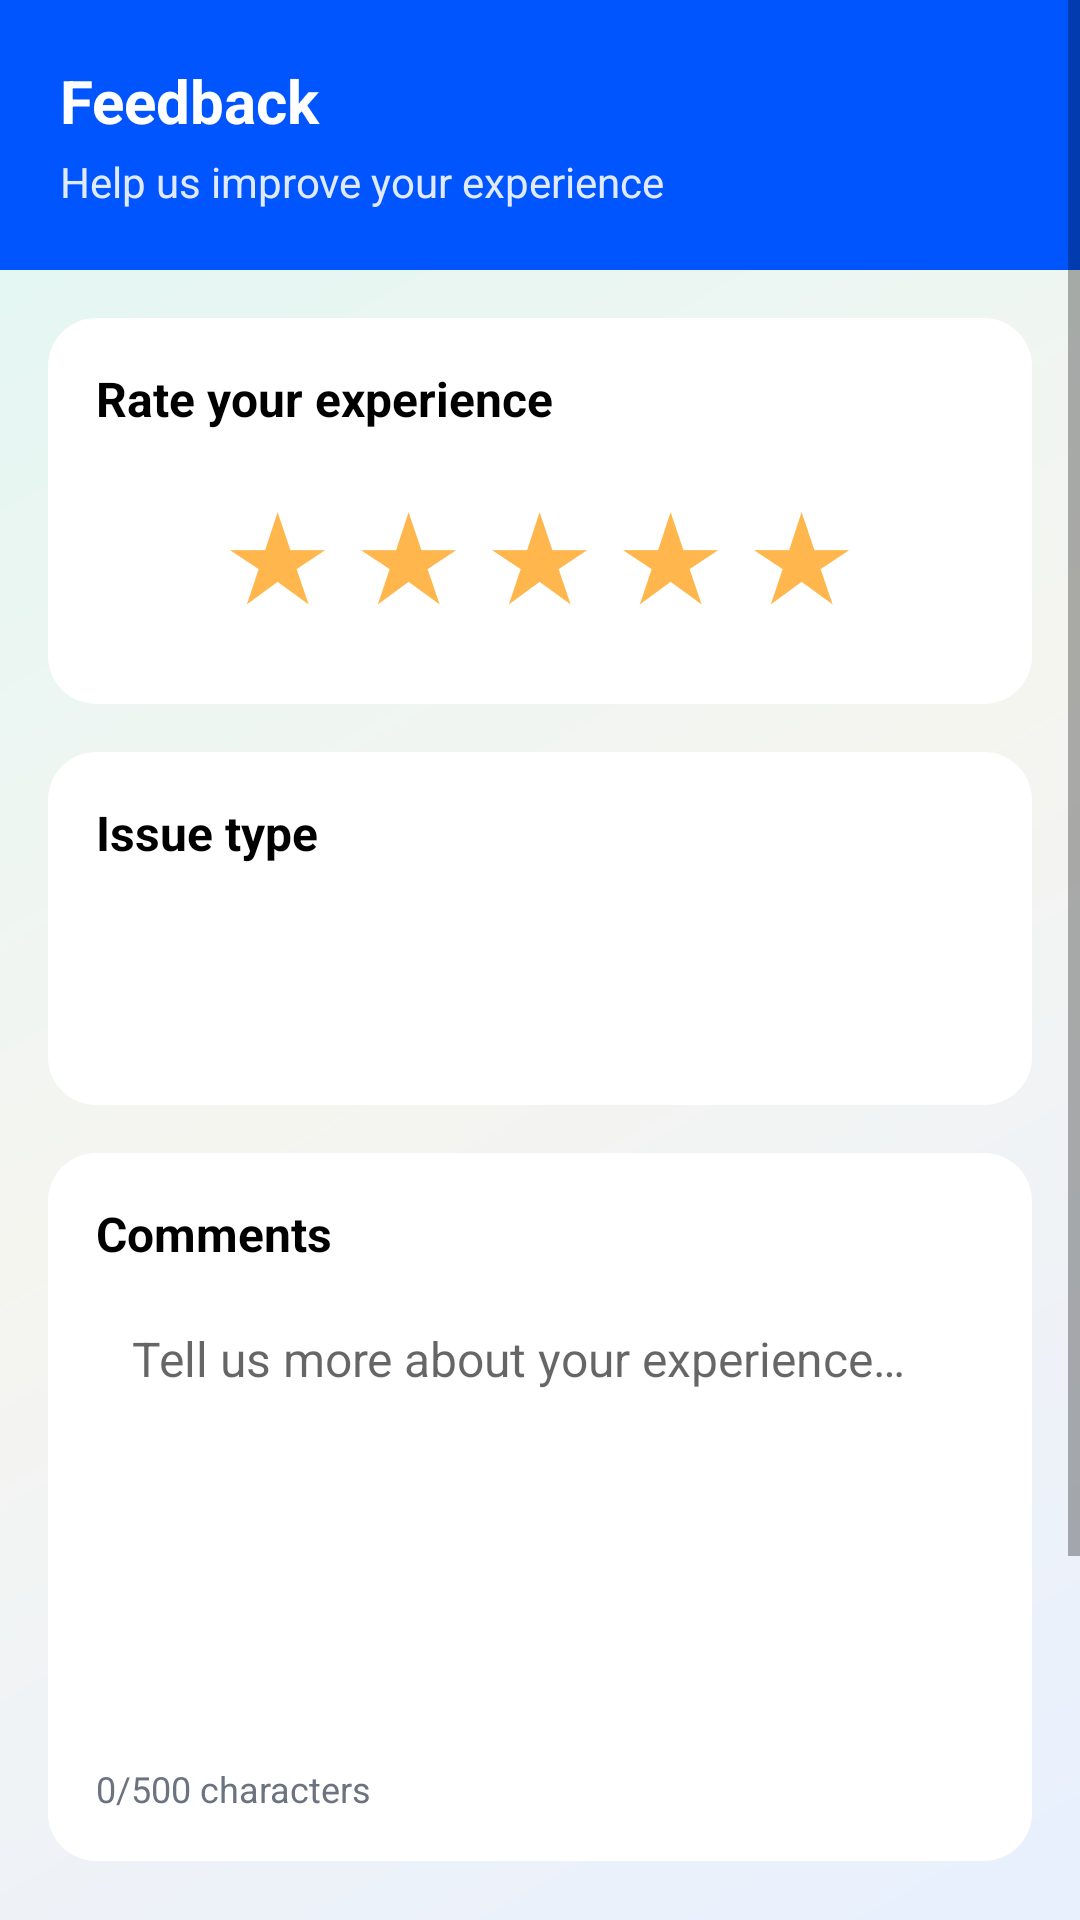

Reconstruct the res/layout file that produces this screen, plus the resources it refers to.
<!-- AndroidManifest.xml: activity theme Theme.AJP -->
<!-- res/layout/activity_feedback.xml -->
<?xml version="1.0" encoding="utf-8"?>
<ScrollView
    xmlns:android="http://schemas.android.com/apk/res/android"
    xmlns:app="http://schemas.android.com/apk/res-auto"
    android:layout_width="match_parent"
    android:layout_height="match_parent"
    android:background="@drawable/gradient_home_bg"
    android:fillViewport="true">

    <LinearLayout
        android:layout_width="match_parent"
        android:layout_height="wrap_content"
        android:orientation="vertical">

        
        <LinearLayout
            android:layout_width="match_parent"
            android:layout_height="wrap_content"
            android:orientation="vertical"
            android:background="@drawable/primary_header_bg"
            android:padding="20dp">
            <TextView
                android:layout_width="wrap_content"
                android:layout_height="wrap_content"
                android:text="@string/feedback"
                android:textSize="20sp"
                android:textStyle="bold"
                android:textColor="?attr/ajp_primary_foreground" />
            <TextView
                android:layout_width="wrap_content"
                android:layout_height="wrap_content"
                android:text="@string/help_improve"
                android:textSize="14sp"
                android:textColor="#E0FFFFFF"
                android:layout_marginTop="4dp" />
        </LinearLayout>

        <LinearLayout
            android:id="@+id/form_content"
            android:layout_width="match_parent"
            android:layout_height="wrap_content"
            android:orientation="vertical"
            android:padding="16dp">

            
            <LinearLayout
                android:layout_width="match_parent"
                android:layout_height="wrap_content"
                android:orientation="vertical"
                android:background="@drawable/card_elevated"
                android:padding="16dp"
                android:layout_marginBottom="16dp">
                <TextView
                    android:layout_width="wrap_content"
                    android:layout_height="wrap_content"
                    android:text="@string/rate_experience"
                    android:textSize="16sp"
                    android:textStyle="bold"
                    android:textColor="?attr/ajp_foreground"
                    android:layout_marginBottom="12dp" />
                <LinearLayout
                    android:layout_width="wrap_content"
                    android:layout_height="wrap_content"
                    android:orientation="horizontal"
                    android:layout_gravity="center"
                    android:layout_marginBottom="8dp">
                    <TextView android:id="@+id/star_1" android:layout_width="wrap_content" android:layout_height="wrap_content" android:text="★" android:textSize="40sp" android:textColor="@color/warning" android:clickable="true" android:focusable="true" android:layout_marginEnd="4dp" />
                    <TextView android:id="@+id/star_2" android:layout_width="wrap_content" android:layout_height="wrap_content" android:text="★" android:textSize="40sp" android:textColor="@color/warning" android:clickable="true" android:focusable="true" android:layout_marginHorizontal="4dp" />
                    <TextView android:id="@+id/star_3" android:layout_width="wrap_content" android:layout_height="wrap_content" android:text="★" android:textSize="40sp" android:textColor="@color/warning" android:clickable="true" android:focusable="true" android:layout_marginHorizontal="4dp" />
                    <TextView android:id="@+id/star_4" android:layout_width="wrap_content" android:layout_height="wrap_content" android:text="★" android:textSize="40sp" android:textColor="@color/warning" android:clickable="true" android:focusable="true" android:layout_marginHorizontal="4dp" />
                    <TextView android:id="@+id/star_5" android:layout_width="wrap_content" android:layout_height="wrap_content" android:text="★" android:textSize="40sp" android:textColor="@color/warning" android:clickable="true" android:focusable="true" android:layout_marginStart="4dp" />
                </LinearLayout>
            </LinearLayout>

            
            <LinearLayout
                android:layout_width="match_parent"
                android:layout_height="wrap_content"
                android:orientation="vertical"
                android:background="@drawable/card_elevated"
                android:padding="16dp"
                android:layout_marginBottom="16dp">
                <TextView
                    android:layout_width="wrap_content"
                    android:layout_height="wrap_content"
                    android:text="@string/issue_type"
                    android:textSize="16sp"
                    android:textStyle="bold"
                    android:textColor="?attr/ajp_foreground"
                    android:layout_marginBottom="8dp" />
                <Spinner
                    android:id="@+id/issue_type_spinner"
                    android:layout_width="match_parent"
                    android:layout_height="56dp"
                    android:background="@drawable/search_bar_bg"
                    android:paddingHorizontal="16dp" />
            </LinearLayout>

            
            <LinearLayout
                android:layout_width="match_parent"
                android:layout_height="wrap_content"
                android:orientation="vertical"
                android:background="@drawable/card_elevated"
                android:padding="16dp"
                android:layout_marginBottom="16dp">
                <TextView
                    android:layout_width="wrap_content"
                    android:layout_height="wrap_content"
                    android:text="@string/comments"
                    android:textSize="16sp"
                    android:textStyle="bold"
                    android:textColor="?attr/ajp_foreground"
                    android:layout_marginBottom="8dp" />
                <EditText
                    android:id="@+id/comments"
                    android:layout_width="match_parent"
                    android:layout_height="150dp"
                    android:gravity="top|start"
                    android:inputType="textMultiLine"
                    android:padding="12dp"
                    android:background="@drawable/search_bar_bg"
                    android:hint="@string/tell_more"
                    android:textSize="16sp" />
                <TextView
                    android:layout_width="wrap_content"
                    android:layout_height="wrap_content"
                    android:text="0/500 characters"
                    android:textSize="12sp"
                    android:textColor="?attr/ajp_muted_foreground"
                    android:layout_marginTop="8dp" />
            </LinearLayout>

            
            <TextView
                android:layout_width="wrap_content"
                android:layout_height="wrap_content"
                android:text="@string/quick_tags"
                android:textSize="14sp"
                android:textColor="?attr/ajp_foreground"
                android:layout_marginBottom="8dp" />
            <LinearLayout
                android:id="@+id/quick_tags_container"
                android:layout_width="match_parent"
                android:layout_height="wrap_content"
                android:orientation="horizontal"
                android:layout_marginBottom="16dp" />

            
            <Button
                android:id="@+id/submit"
                android:layout_width="match_parent"
                android:layout_height="56dp"
                android:text="@string/submit"
                android:textSize="16sp"
                android:textStyle="bold"
                android:layout_marginBottom="8dp" />
            <TextView
                android:layout_width="wrap_content"
                android:layout_height="wrap_content"
                android:text="@string/feedback_anonymous"
                android:textSize="12sp"
                android:textColor="?attr/ajp_muted_foreground"
                android:gravity="center"
                android:layout_gravity="center" />
        </LinearLayout>

        
        <LinearLayout
            android:id="@+id/thank_you_content"
            android:layout_width="match_parent"
            android:layout_height="wrap_content"
            android:orientation="vertical"
            android:visibility="gone"
            android:padding="24dp"
            android:gravity="center">
            <View
                android:layout_width="80dp"
                android:layout_height="80dp"
                android:background="#E0F7F4"
                android:layout_marginBottom="16dp" />
            <TextView
                android:layout_width="wrap_content"
                android:layout_height="wrap_content"
                android:text="@string/thank_you"
                android:textSize="20sp"
                android:textStyle="bold"
                android:textColor="?attr/ajp_foreground"
                android:gravity="center"
                android:layout_marginBottom="8dp" />
            <TextView
                android:layout_width="wrap_content"
                android:layout_height="wrap_content"
                android:text="@string/feedback_helps"
                android:textSize="14sp"
                android:textColor="?attr/ajp_muted_foreground"
                android:gravity="center"
                android:layout_marginBottom="24dp" />
            <Button
                android:id="@+id/return_home"
                android:layout_width="match_parent"
                android:layout_height="56dp"
                android:text="@string/return_home"
                android:textSize="16sp"
                android:textStyle="bold" />
        </LinearLayout>
    </LinearLayout>
</ScrollView>
<!-- resources referenced by this layout -->
<resources>
  <color name="warning">#FFB74D</color>
  <!-- drawable card_elevated (drawable) -->
  <?xml version="1.0" encoding="utf-8"?>
  <shape xmlns:android="http://schemas.android.com/apk/res/android"
      android:shape="rectangle">
      <corners android:radius="16dp" />
      <solid android:color="?attr/ajp_card" />
  </shape>
  <!-- drawable gradient_home_bg (drawable) -->
  <?xml version="1.0" encoding="utf-8"?>
  <shape xmlns:android="http://schemas.android.com/apk/res/android">
      <gradient
          android:angle="135"
          android:startColor="#E8F0FE"
          android:centerColor="#F5F5F0"
          android:endColor="#E0F7F4"
          android:type="linear" />
  </shape>
  <!-- drawable primary_header_bg (drawable) -->
  <?xml version="1.0" encoding="utf-8"?>
  <shape xmlns:android="http://schemas.android.com/apk/res/android"
      android:shape="rectangle">
      <solid android:color="?attr/ajp_primary" />
  </shape>
  <!-- drawable search_bar_bg (drawable) -->
  <?xml version="1.0" encoding="utf-8"?>
  <shape xmlns:android="http://schemas.android.com/apk/res/android"
      android:shape="rectangle">
      <corners android:radius="16dp" />
      <solid android:color="?attr/ajp_card" />
  </shape>
  <string name="comments">Comments</string>
  <string name="feedback">Feedback</string>
  <string name="feedback_anonymous">Your feedback is anonymous and helps us improve the app for everyone.</string>
  <string name="feedback_helps">Your feedback helps us improve the Accessible Journey Planner for everyone.</string>
  <string name="help_improve">Help us improve your experience</string>
  <string name="issue_type">Issue type</string>
  <string name="quick_tags">Quick tags</string>
  <string name="rate_experience">Rate your experience</string>
  <string name="return_home">Return Home</string>
  <string name="submit">Submit</string>
  <string name="tell_more">Tell us more about your experience…</string>
  <string name="thank_you">Thank you for your feedback!</string>
  <style name="Theme.AJP" parent="Theme.MaterialComponents.DayNight.NoActionBar">
          <item name="colorPrimary">@color/primary</item>
          <item name="colorPrimaryDark">@color/primary</item>
          <item name="colorAccent">@color/secondary</item>
          <item name="android:windowBackground">@color/background</item>
          <item name="android:statusBarColor">@color/primary</item>
          <item name="android:navigationBarColor">@color/card</item>
          <item name="android:windowLightStatusBar">false</item>
          <item name="android:fontFamily">sans-serif</item>
          <item name="ajp_background">@color/background</item>
          <item name="ajp_foreground">@color/foreground</item>
          <item name="ajp_card">@color/card</item>
          <item name="ajp_border">@color/border</item>
          <item name="ajp_muted">@color/muted</item>
          <item name="ajp_muted_foreground">@color/muted_foreground</item>
          <item name="ajp_primary">@color/primary</item>
          <item name="ajp_primary_foreground">@color/primary_foreground</item>
      </style>
  <color name="primary">#0055FF</color>
  <color name="secondary">#00A896</color>
  <color name="background">#F5F5F0</color>
  <color name="card">#FFFFFF</color>
  <color name="foreground">#000000</color>
  <color name="border">#E5E7EB</color>
  <color name="muted">#E8E8E8</color>
  <color name="muted_foreground">#6B7280</color>
  <color name="primary_foreground">#FFFFFF</color>
</resources>
